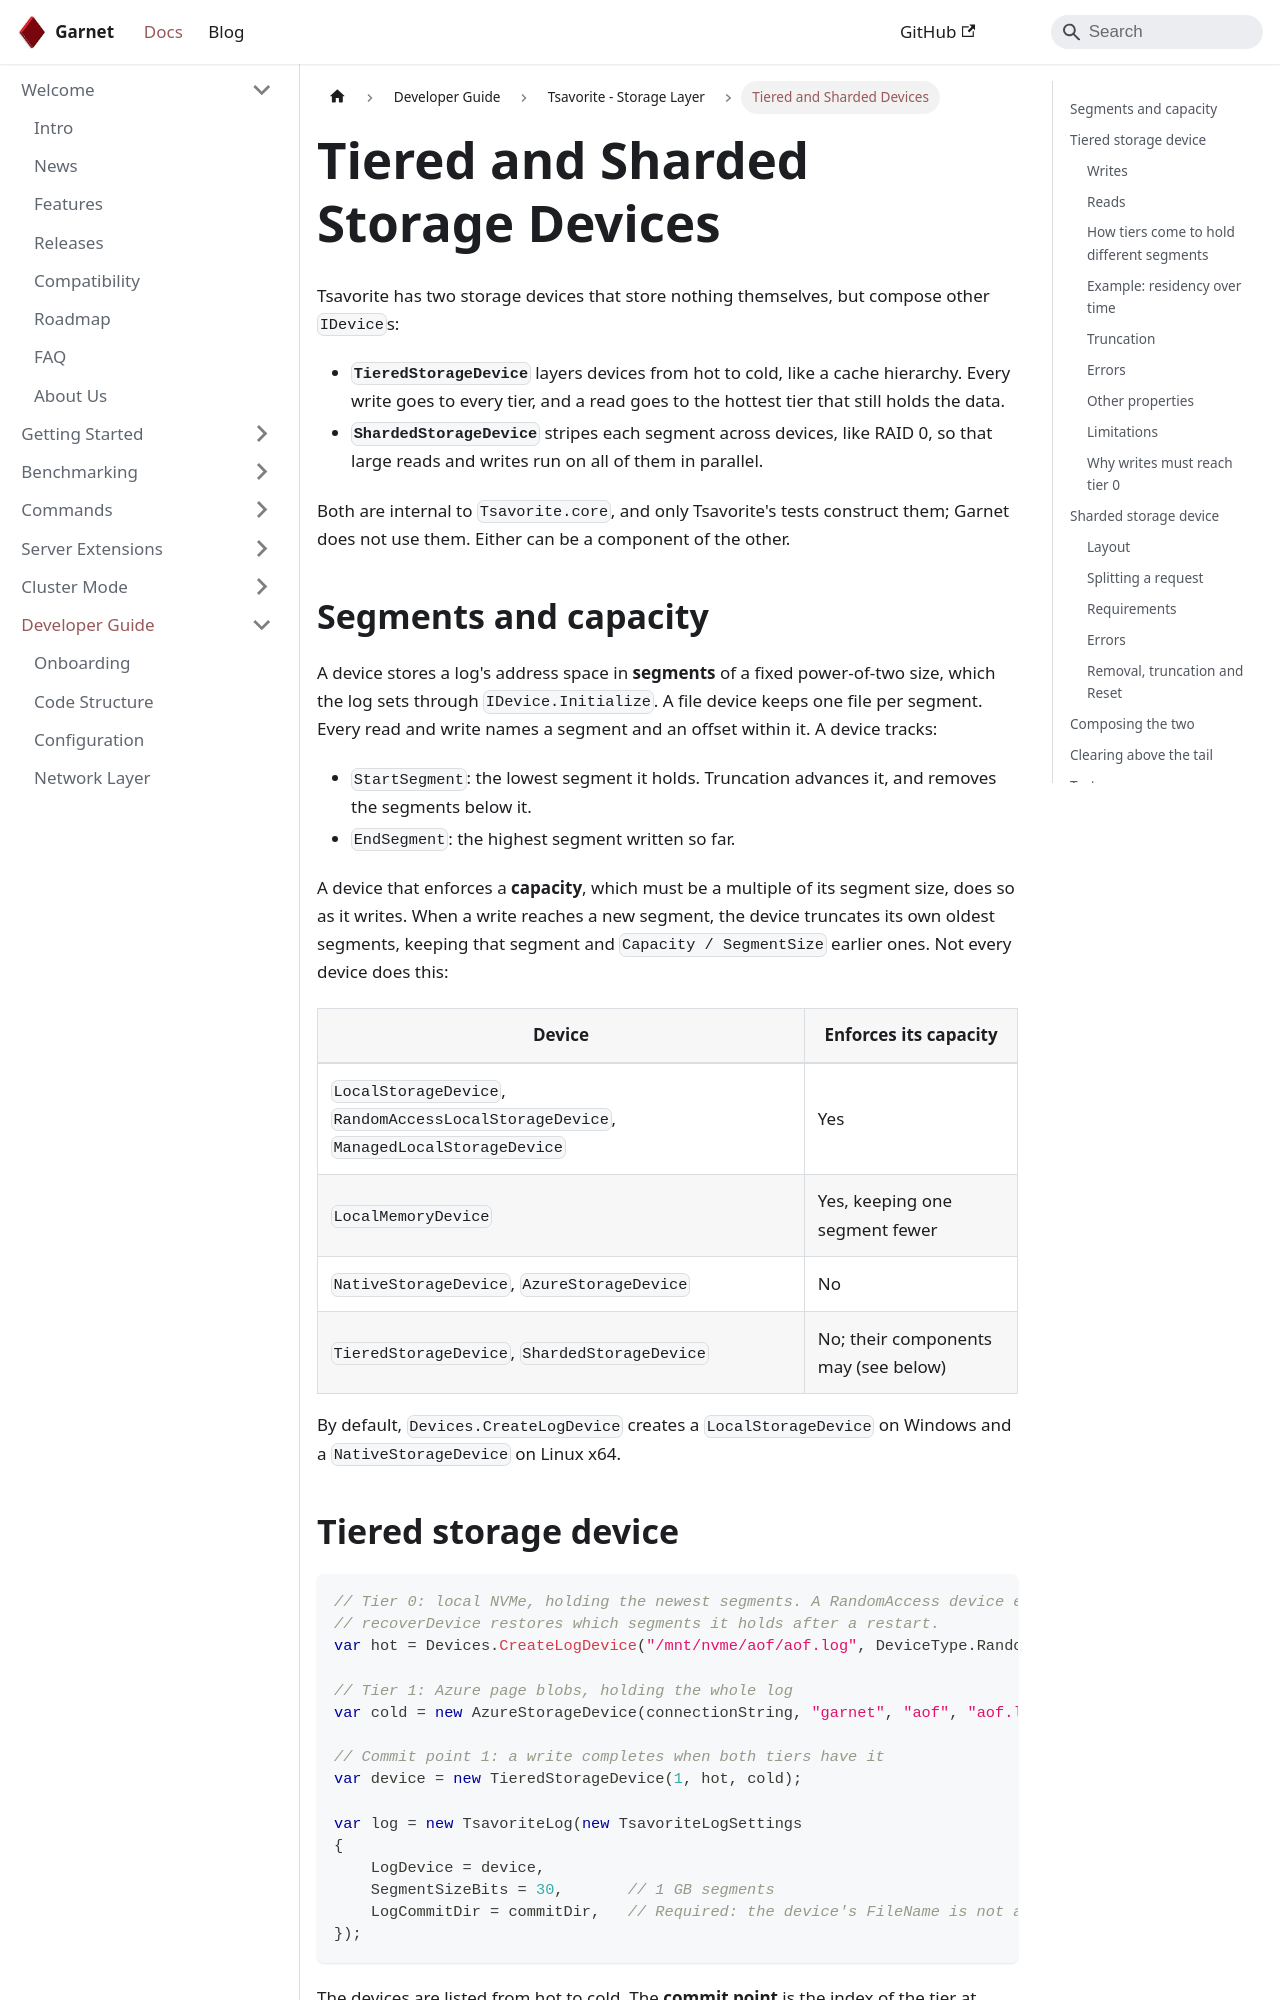

repository: microsoft/garnet · page: docs/dev/tsavorite/composite-devices.html · generator: docusaurus

---
id: composite-devices
sidebar_label: Tiered and Sharded Devices
title: Tiered and Sharded Storage Devices
---

# Tiered and Sharded Storage Devices

Tsavorite has two storage devices that store nothing themselves, but compose other `IDevice`s:

- **`TieredStorageDevice`** layers devices from hot to cold, like a cache hierarchy. Every write goes to every tier, and a
  read goes to the hottest tier that still holds the data.
- **`ShardedStorageDevice`** stripes each segment across devices, like RAID 0, so that large reads and writes run on all
  of them in parallel.

Both are internal to `Tsavorite.core`, and only Tsavorite's tests construct them; Garnet does not use them. Either can be
a component of the other.

## Segments and capacity

A device stores a log's address space in **segments** of a fixed power-of-two size, which the log sets through
`IDevice.Initialize`. A file device keeps one file per segment. Every read and write names a segment and an offset within
it. A device tracks:

- `StartSegment`: the lowest segment it holds. Truncation advances it, and removes the segments below it.
- `EndSegment`: the highest segment written so far.

A device that enforces a **capacity**, which must be a multiple of its segment size, does so as it writes. When a write
reaches a new segment, the device truncates its own oldest segments, keeping that segment and `Capacity / SegmentSize`
earlier ones. Not every device does this:

| Device | Enforces its capacity |
| --- | --- |
| `LocalStorageDevice`, `RandomAccessLocalStorageDevice`, `ManagedLocalStorageDevice` | Yes |
| `LocalMemoryDevice` | Yes, keeping one segment fewer |
| `NativeStorageDevice`, `AzureStorageDevice` | No |
| `TieredStorageDevice`, `ShardedStorageDevice` | No; their components may (see below) |

By default, `Devices.CreateLogDevice` creates a `LocalStorageDevice` on Windows and a `NativeStorageDevice` on Linux x64.

## Tiered storage device

```csharp
// Tier 0: local NVMe, holding the newest segments. A RandomAccess device enforces its capacity on every platform, and
// recoverDevice restores which segments it holds after a restart.
var hot = Devices.CreateLogDevice("/mnt/nvme/aof/aof.log", DeviceType.RandomAccess, capacity: 4L << 30, recoverDevice: true);

// Tier 1: Azure page blobs, holding the whole log
var cold = new AzureStorageDevice(connectionString, "garnet", "aof", "aof.log");

// Commit point 1: a write completes when both tiers have it
var device = new TieredStorageDevice(1, hot, cold);

var log = new TsavoriteLog(new TsavoriteLogSettings
{
    LogDevice = device,
    SegmentSizeBits = 30,       // 1 GB segments
    LogCommitDir = commitDir,   // Required: the device's FileName is not a path
});
```

The devices are listed from hot to cold. The **commit point** is the index of the tier at which a write counts as
persistent.
